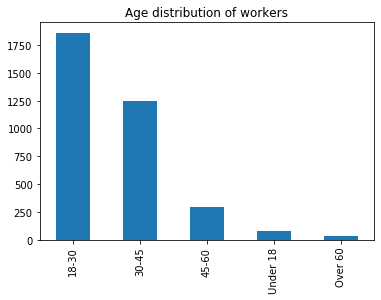

The table this chart was drawn from, first rows:
, age_group
18-30, 1862
30-45, 1247
45-60, 296
Under 18, 79
Over 60, 30
